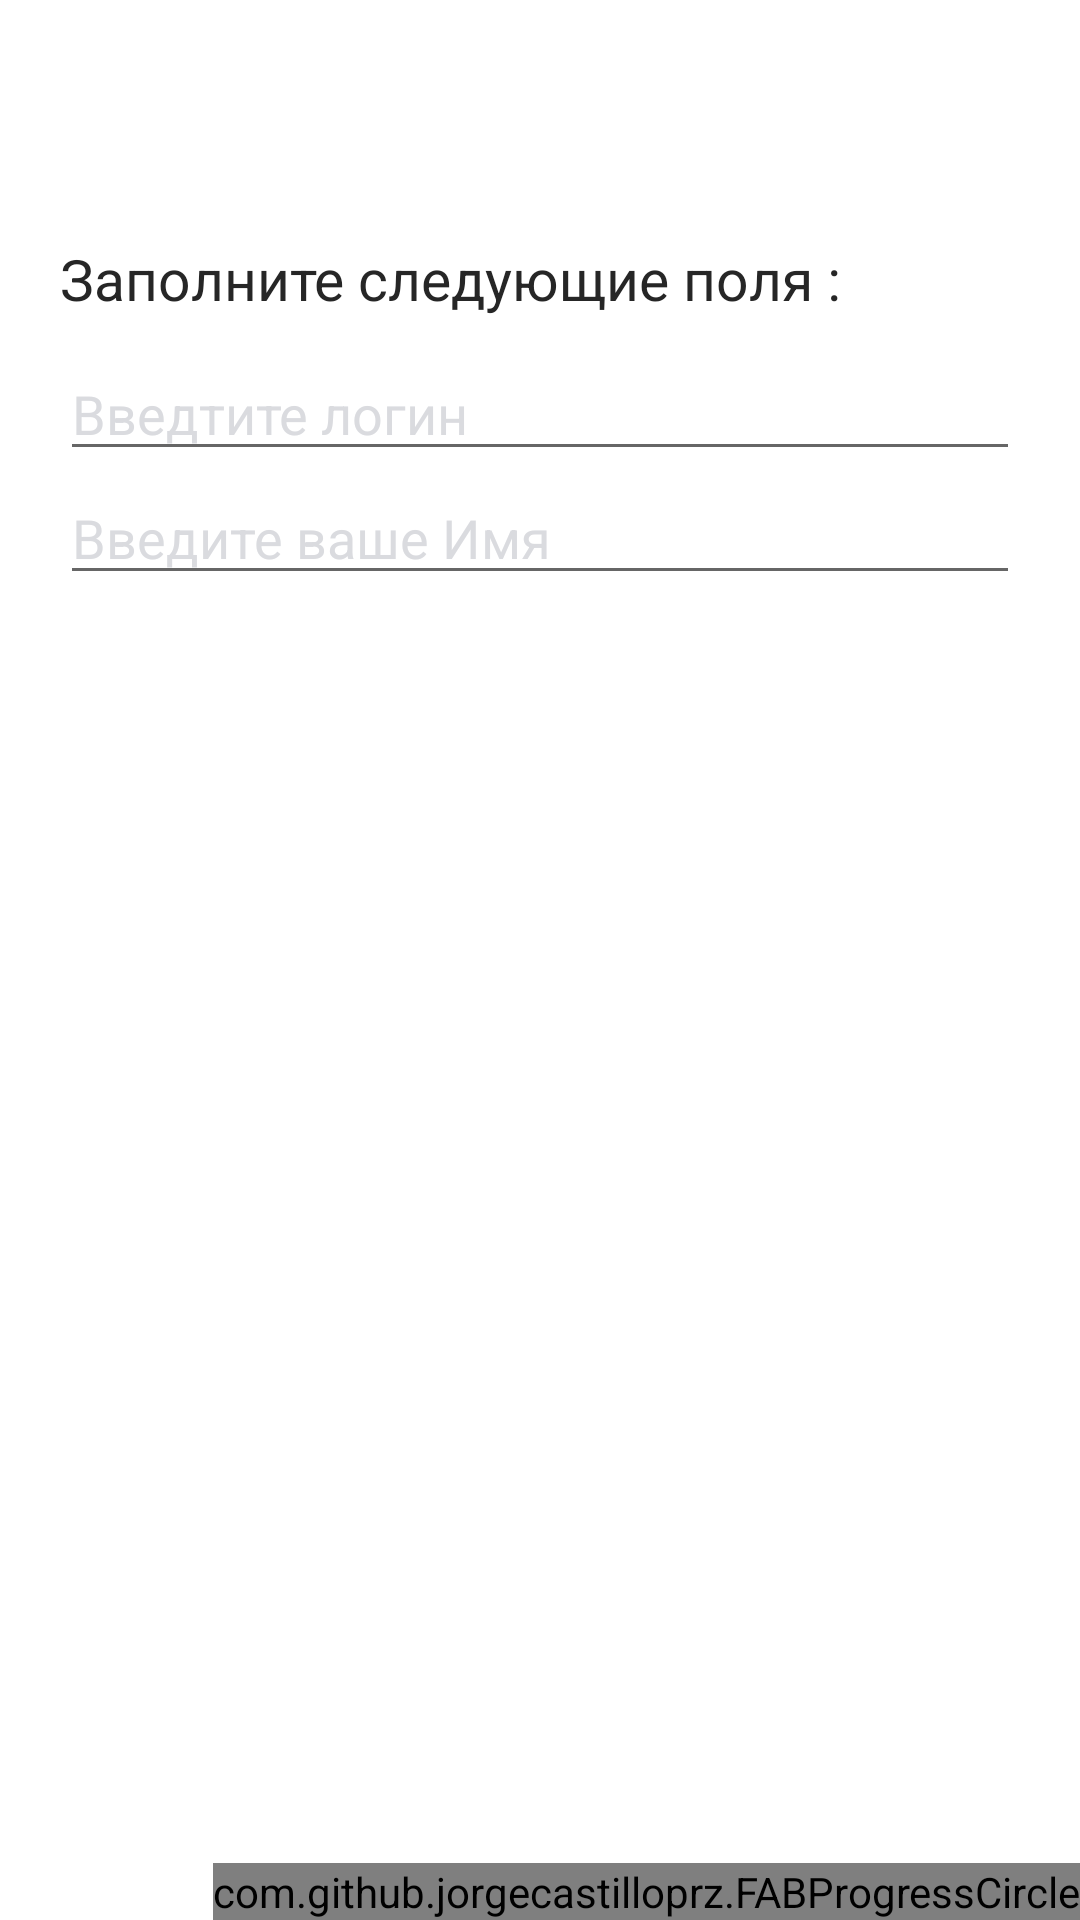

Layout XML and referenced resources for this Android screen:
<!-- AndroidManifest.xml: application theme AppTheme -->
<!-- res/layout/activity_login.xml -->
<FrameLayout xmlns:android="http://schemas.android.com/apk/res/android"
    xmlns:app="http://schemas.android.com/apk/res-auto"
    android:id="@+id/rootFrame"
    android:layout_width="match_parent"
    android:layout_height="match_parent">

    <LinearLayout
        android:layout_width="match_parent"
        android:layout_height="match_parent"
        android:background="#fff"
        android:id="@+id/llphone"
        android:orientation="vertical"
        android:paddingTop="80dp">

        <TextView
            android:layout_width="match_parent"
            android:layout_height="wrap_content"
            android:layout_marginLeft="20dp"
            android:layout_marginBottom="10dp"
            android:text="Заполните следующие поля : "
            android:textColor="#262626"
            android:textColorHint="#DADBDF"
            android:textSize="19sp" />

        <EditText
            android:id="@+id/etName"
            android:layout_width="match_parent"
            android:layout_height="wrap_content"
            android:layout_marginLeft="20dp"
            android:layout_marginRight="20dp"
            android:cursorVisible="true"
            android:hint="Введтите логин"
            android:textColorHint="#DADBDF"
            android:textSize="18sp" />
        <EditText
            android:id="@+id/etSurname"
            android:layout_width="match_parent"
            android:layout_height="wrap_content"
            android:layout_marginLeft="20dp"
            android:layout_marginRight="20dp"
            android:cursorVisible="true"
            android:hint="Введите ваше Имя"
            android:textColorHint="#DADBDF"
            android:textSize="18sp" />

    </LinearLayout>


    <com.github.jorgecastilloprz.FABProgressCircle
        android:id="@+id/fabProgressCircle"
        android:layout_width="wrap_content"
        android:layout_height="wrap_content"
        android:layout_gravity="bottom|end"
        app:arcColor="#0F9398">

        <android.support.design.widget.FloatingActionButton
            android:layout_width="match_parent"
            android:layout_height="wrap_content"
            android:layout_margin="20dp"
            app:srcCompat="@drawable/ic_arrow_right" />

    </com.github.jorgecastilloprz.FABProgressCircle>

    <ImageView
        android:id="@+id/ivback"
        android:layout_width="wrap_content"
        android:layout_height="wrap_content"
        android:layout_marginLeft="15sp"
        android:background="?selectableItemBackgroundBorderless"
        android:padding="15dp"
        app:srcCompat="@drawable/ic_arrow_back"
        android:transitionName="@string/transition_arrow" />

</FrameLayout>



    
    
    
    
    
    
    


    
        
        
        
        
        

    
        
        
        

        
            
            
            
            
            
            
            
            
            
            
            
    

    
        
        
        
        
        

        
            
            
            
            
            
            


        
            
            
            
            
            

            
                
                
                
                
                
                
                
                

        

        
            
            
            
            

            
                
                
                
                
                
                
                
                


        

        
            
            
            
            
            
            
            
            

        
            
            
            
            
            
            
            
            
            

    


<!-- resources referenced by this layout -->
<resources>
  <color name="tab_gray">#6D6A6A</color>
  <!-- drawable et_bg (drawable) -->
  <?xml version="1.0" encoding="utf-8"?>
  <shape xmlns:android="http://schemas.android.com/apk/res/android">
      <solid android:color="@color/login_form_details_light" />
      <corners android:radius="10dp"/>
  </shape>
  <!-- drawable input_bg (drawable) -->
  <?xml version="1.0" encoding="utf-8"?>
  <shape xmlns:android="http://schemas.android.com/apk/res/android">
      <solid android:color="#E4F7DF" />
      <corners android:radius="10dp"/>
  </shape>
  <!-- drawable time_green: png bitmap (drawable-v21, 61353 bytes) -->
  <string name="noAccount">Еще нет аккаунта? Создать</string>
  <string name="transition_arrow">transition_arrow</string>
  <style name="AppTheme" parent="Theme.AppCompat.Light.NoActionBar">
          
          <item name="colorPrimary">@color/colorPrimary</item>
          <item name="colorPrimaryDark">#0d7e1e</item>
          <item name="colorAccent">@color/colorAccent</item>
          <item name="colorControlNormal">@color/dark_blue</item>
  
      </style>
  <color name="login_form_details_light">#A84CCA5D</color>
  <color name="colorPrimary">#FAFAFA</color>
  <color name="colorAccent">#32D25F</color>
  <color name="dark_blue">#FAFAFA</color>
</resources>
